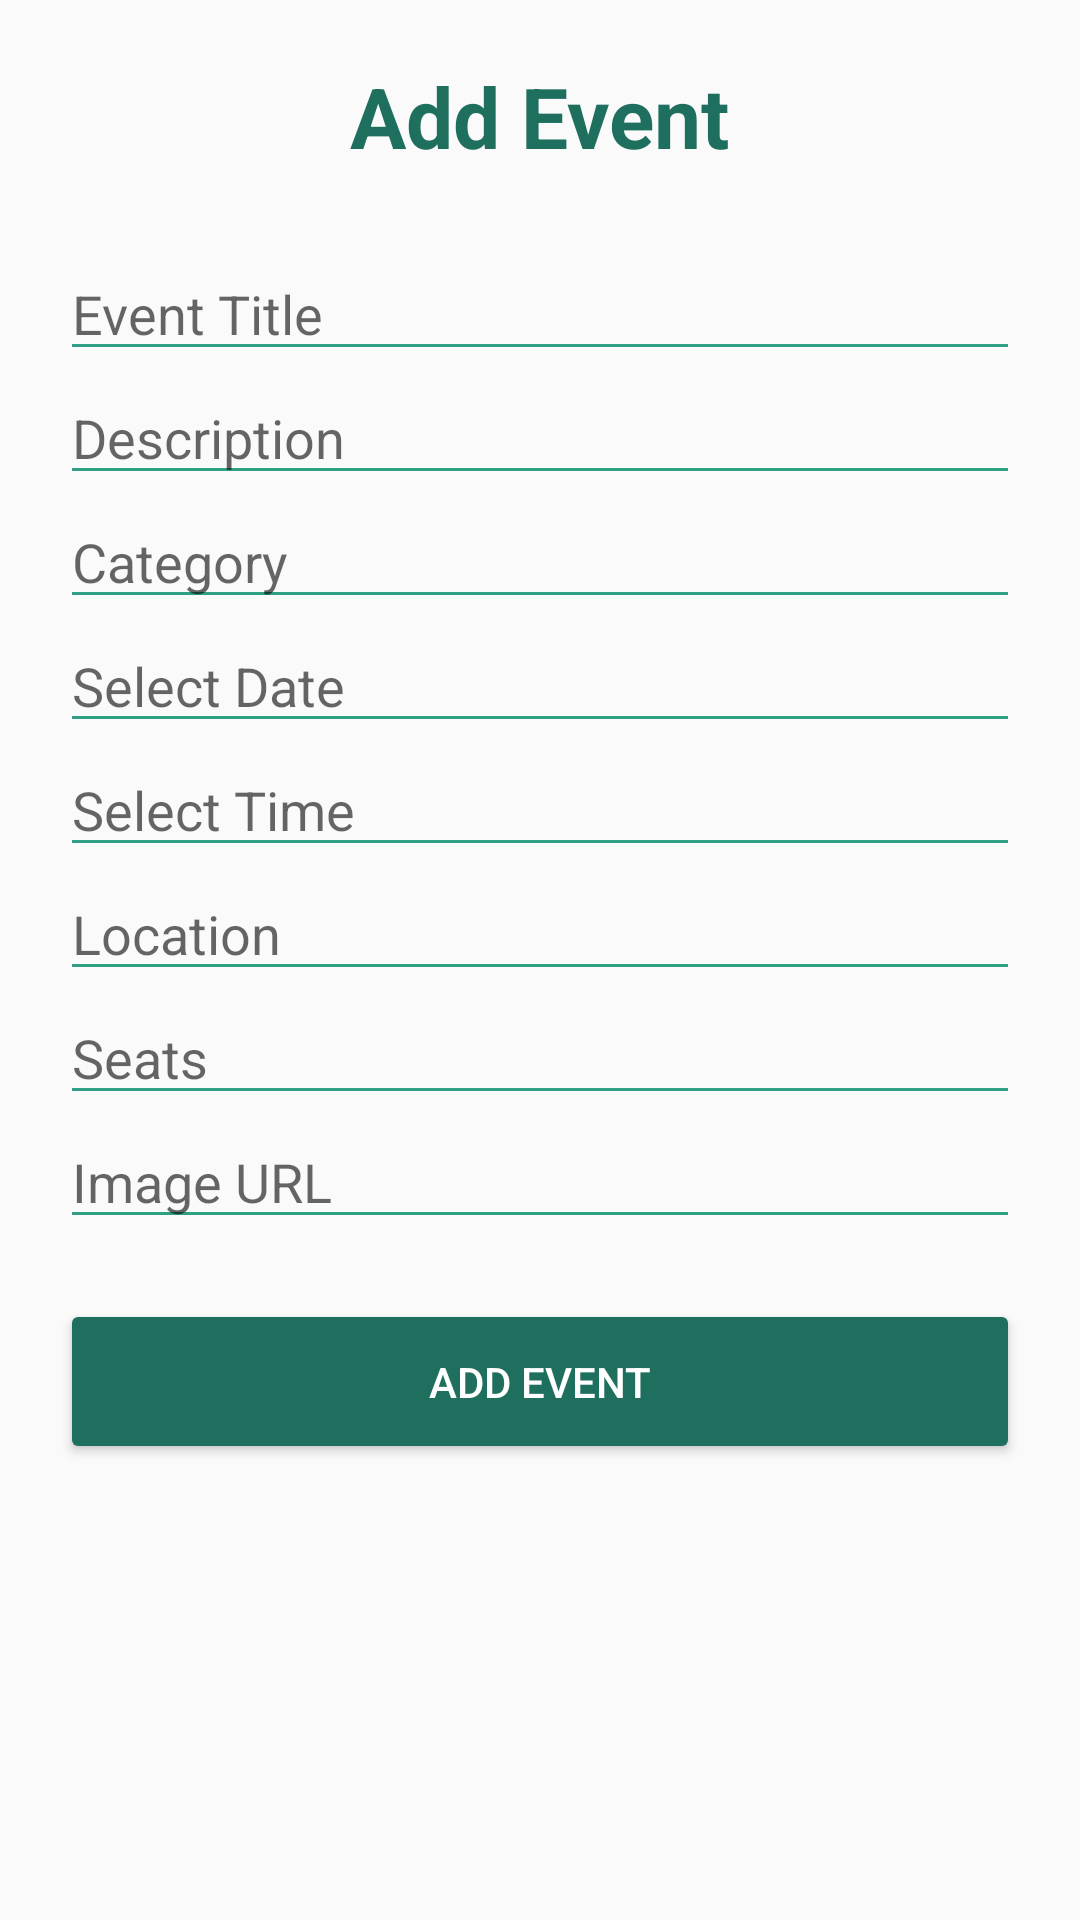

Android layout source for this screen:
<!-- AndroidManifest.xml: application theme Theme.AppCompat.Light.NoActionBar -->
<!-- res/layout/fragment_add_event.xml -->
<?xml version="1.0" encoding="utf-8"?>
<ScrollView
    xmlns:android="http://schemas.android.com/apk/res/android"
    android:layout_width="match_parent"
    android:layout_height="match_parent"
    android:background="@drawable/backintro">


    <LinearLayout
        android:layout_width="match_parent"
        android:layout_height="wrap_content"
        android:orientation="vertical"
        android:padding="20dp">


        <TextView
            android:layout_width="wrap_content"
            android:layout_height="wrap_content"
            android:text="Add Event"
            android:textSize="28sp"
            android:textStyle="bold"
            android:textColor="@color/green_dark"
            android:layout_gravity="center"
            android:layout_marginBottom="25dp"/>



        <EditText
            android:id="@+id/eventTitle"
            android:hint="Event Title"
            android:layout_width="match_parent"
            android:layout_height="wrap_content"
            android:backgroundTint="@color/green"/>


        <EditText
            android:id="@+id/eventDescription"
            android:hint="Description"
            android:layout_width="match_parent"
            android:layout_height="wrap_content"
            android:backgroundTint="@color/green"/>



        <EditText
            android:id="@+id/eventCategory"
            android:hint="Category"
            android:layout_width="match_parent"
            android:layout_height="wrap_content"
            android:backgroundTint="@color/green"/>



        <EditText
            android:id="@+id/eventDate"
            android:hint="Select Date"
            android:focusable="false"
            android:clickable="true"
            android:layout_width="match_parent"
            android:layout_height="wrap_content"
            android:backgroundTint="@color/green"/>



        <EditText
            android:id="@+id/eventTime"
            android:hint="Select Time"
            android:focusable="false"
            android:clickable="true"
            android:layout_width="match_parent"
            android:layout_height="wrap_content"
            android:backgroundTint="@color/green"/>



        <EditText
            android:id="@+id/eventLocation"
            android:hint="Location"
            android:layout_width="match_parent"
            android:layout_height="wrap_content"
            android:backgroundTint="@color/green"/>



        <EditText
            android:id="@+id/eventSeats"
            android:hint="Seats"
            android:inputType="number"
            android:layout_width="match_parent"
            android:layout_height="wrap_content"
            android:backgroundTint="@color/green"/>



        <EditText
            android:id="@+id/eventImage"
            android:hint="Image URL"
            android:layout_width="match_parent"
            android:layout_height="wrap_content"
            android:backgroundTint="@color/green"/>



        <Button
            android:id="@+id/saveEvent"
            android:text="Add Event"
            android:textColor="@android:color/white"
            android:layout_marginTop="20dp"
            android:layout_width="match_parent"
            android:layout_height="55dp"
            android:backgroundTint="@color/green_dark"/>


    </LinearLayout>


</ScrollView>
<!-- resources referenced by this layout -->
<resources>
  <color name="green">#2FA084</color>
  <color name="green_dark">#1F6F5F</color>
</resources>
